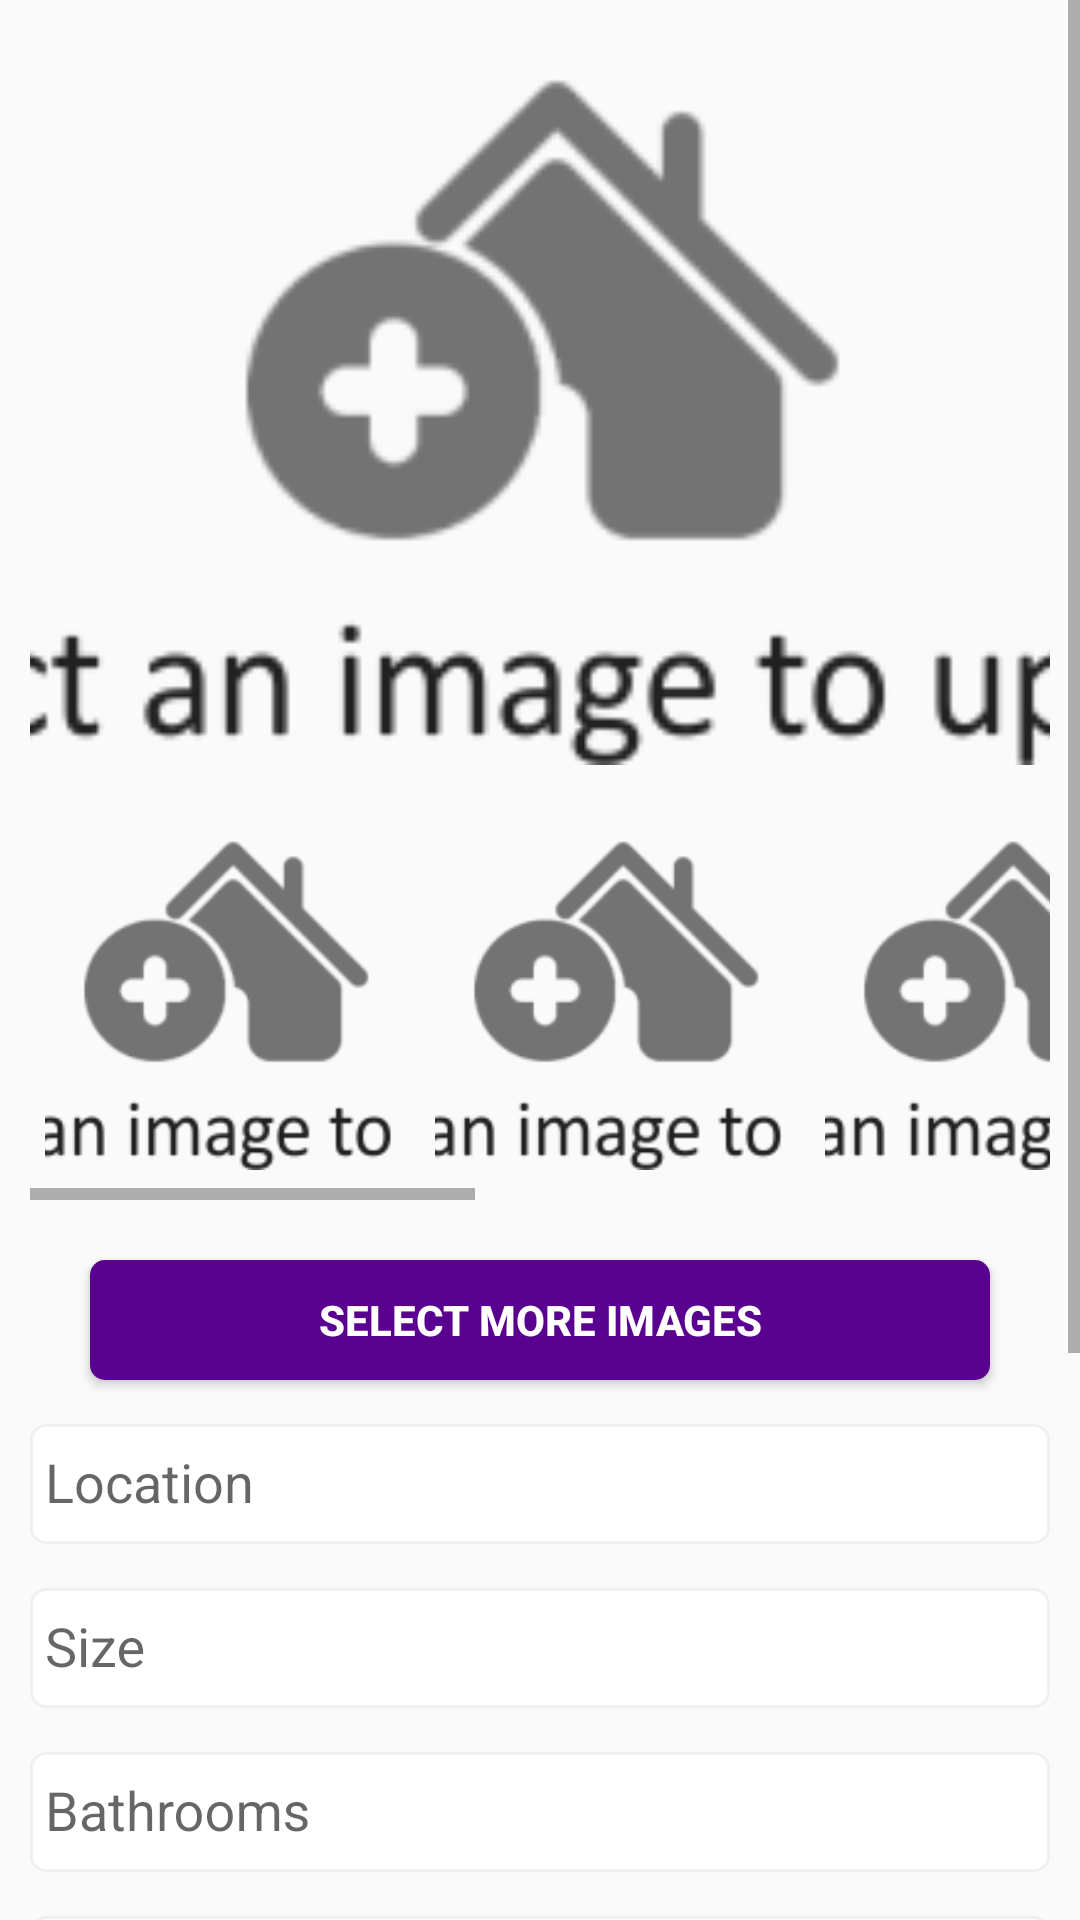

Produce the Android XML layout that renders to this screen, including the resource entries it uses.
<!-- AndroidManifest.xml: application theme AppTheme -->
<!-- res/layout/fragment__add__property.xml -->
<?xml version="1.0" encoding="utf-8"?>
<androidx.constraintlayout.widget.ConstraintLayout xmlns:android="http://schemas.android.com/apk/res/android"
    xmlns:app="http://schemas.android.com/apk/res-auto"
    xmlns:tools="http://schemas.android.com/tools"
    android:layout_width="match_parent"
    android:layout_height="match_parent"
    tools:context=".Fragments.Fragment_Add_Property">

    <ScrollView

        android:layout_width="match_parent"
        android:layout_height="wrap_content"
        app:layout_constraintBottom_toBottomOf="parent"
        app:layout_constraintEnd_toEndOf="parent"
        app:layout_constraintHorizontal_bias="0.0"
        app:layout_constraintStart_toStartOf="parent"
        app:layout_constraintTop_toTopOf="parent"
        app:layout_constraintVertical_bias="0.0">

        <LinearLayout
            android:layout_width="match_parent"
            android:layout_height="wrap_content"
            android:gravity="center_horizontal"
            android:isScrollContainer="true"
            android:orientation="vertical">

            <ImageView
                android:id="@+id/selectHouseImage"
                android:layout_width="match_parent"
                android:layout_height="250dp"
                android:layout_marginStart="10dp"
                android:layout_marginTop="5dp"
                android:layout_marginEnd="10dp"
                android:adjustViewBounds="true"
                android:scaleType="centerCrop"
                android:src="@drawable/addhouse" />

            <HorizontalScrollView
                android:id="@+id/galleryScrollView"
                android:layout_width="match_parent"
                android:layout_height="140dp"
                android:orientation="horizontal"
                android:layout_marginStart="10dp"
                android:layout_marginTop="5dp"
                android:layout_marginEnd="10dp"
                android:layout_marginBottom="5dp"
                android:visibility="visible">

                <LinearLayout
                    android:id="@+id/galleryLayout"
                    android:layout_width="wrap_content"
                    android:layout_height="match_parent"
                    android:orientation="horizontal">

                    <ImageView
                        android:layout_width="120dp"
                        android:layout_height="120dp"
                        android:layout_margin="5dp"
                        android:src="@drawable/addhouse"
                        android:layout_gravity="center_vertical"
                        android:scaleType="centerCrop"/>
                    <ImageView
                        android:layout_width="120dp"
                        android:layout_height="120dp"
                        android:layout_margin="5dp"
                        android:src="@drawable/addhouse"
                        android:layout_gravity="center_vertical"
                        android:scaleType="centerCrop"/>
                    <ImageView
                        android:layout_width="120dp"
                        android:layout_height="120dp"
                        android:layout_margin="5dp"
                        android:src="@drawable/addhouse"
                        android:layout_gravity="center_vertical"
                        android:scaleType="centerCrop"/>
                    <ImageView
                        android:layout_width="120dp"
                        android:layout_height="120dp"
                        android:layout_margin="5dp"
                        android:src="@drawable/addhouse"
                        android:layout_gravity="center_vertical"
                        android:scaleType="centerCrop"/>
                    <ImageView
                        android:layout_width="120dp"
                        android:layout_height="120dp"
                        android:layout_margin="5dp"
                        android:src="@drawable/addhouse"
                        android:layout_gravity="center_vertical"
                        android:scaleType="centerCrop"/>
                    <ImageView
                        android:layout_width="120dp"
                        android:layout_height="120dp"
                        android:layout_margin="5dp"
                        android:src="@drawable/addhouse"
                        android:layout_gravity="center_vertical"
                        android:scaleType="centerCrop"/>

                </LinearLayout>


            </HorizontalScrollView>

            <Button
                android:id="@+id/selectAdditionalImages"
                android:layout_width="300dp"
                android:layout_height="40dp"
                android:layout_gravity="center_horizontal"
                android:layout_marginTop="15dp"
                android:background="@drawable/rounded_corners_buttons"
                android:text="Select More Images"
                android:textColor="@color/colorWhite"
                android:textStyle="bold" />



            <com.google.android.material.textfield.TextInputLayout
                android:id="@+id/location"
                android:layout_width="match_parent"
                android:layout_height="wrap_content"
                android:layout_marginStart="10dp"
                android:layout_marginEnd="10dp"
                app:hintTextAppearance="@style/HintText">

                <EditText
                    android:layout_width="match_parent"
                    android:layout_height="40dp"
                    android:gravity="center_vertical"
                    android:background="@drawable/rounded_corners"
                    android:hint="Location"
                    android:inputType="textAutoComplete"
                    android:padding="5dp" />
            </com.google.android.material.textfield.TextInputLayout>

            <com.google.android.material.textfield.TextInputLayout
                android:id="@+id/size"
                android:layout_width="match_parent"
                android:layout_height="wrap_content"
                android:layout_marginStart="10dp"
                android:layout_marginEnd="10dp"
                app:hintTextAppearance="@style/HintText">

                <EditText
                    android:layout_width="match_parent"
                    android:layout_height="40dp"
                    android:layout_gravity="center_horizontal"
                    android:background="@drawable/rounded_corners"
                    android:hint="Size"
                    android:inputType="textAutoComplete"
                    android:padding="5dp" />
            </com.google.android.material.textfield.TextInputLayout>

            <com.google.android.material.textfield.TextInputLayout
                android:id="@+id/bathrooms"
                android:layout_width="match_parent"
                android:layout_height="wrap_content"
                android:layout_marginStart="10dp"
                android:layout_marginEnd="10dp"
                app:hintTextAppearance="@style/HintText">

                <EditText
                    android:layout_width="match_parent"
                    android:layout_height="40dp"
                    android:layout_gravity="center_horizontal"
                    android:background="@drawable/rounded_corners"
                    android:hint="Bathrooms"
                    android:inputType="number"
                    android:padding="5dp" />
            </com.google.android.material.textfield.TextInputLayout>

            <com.google.android.material.textfield.TextInputLayout
                android:id="@+id/price"
                android:layout_width="match_parent"
                android:layout_height="wrap_content"
                android:layout_marginStart="10dp"
                android:layout_marginEnd="10dp"
                app:hintTextAppearance="@style/HintText">

                <EditText
                    android:layout_width="match_parent"
                    android:layout_height="40dp"
                    android:layout_gravity="center_horizontal"
                    android:background="@drawable/rounded_corners"
                    android:hint="Price"
                    android:inputType="number"
                    android:padding="5dp" />
            </com.google.android.material.textfield.TextInputLayout>

            <com.google.android.material.textfield.TextInputLayout
                android:id="@+id/desc"
                android:layout_width="match_parent"
                android:layout_height="wrap_content"
                android:layout_marginStart="10dp"
                android:layout_marginTop="5dp"
                android:layout_marginEnd="10dp"
                app:hintTextAppearance="@style/HintText">

                <EditText
                    android:layout_width="match_parent"
                    android:layout_height="150dp"
                    android:background="@drawable/rounded_corners"
                    android:hint="Description"
                    android:gravity="top"
                    android:inputType="textMultiLine"
                    android:maxHeight="400dp"
                    android:padding="5dp" />
            </com.google.android.material.textfield.TextInputLayout>

            <Button
                android:id="@+id/uploadHouse"
                android:layout_width="300dp"
                android:layout_height="40dp"
                android:layout_gravity="center_horizontal"
                android:layout_marginTop="10dp"
                android:layout_marginBottom="10dp"
                android:background="@drawable/rounded_corners_buttons"
                android:text="Upload Property"
                android:textColor="@color/colorWhite"
                android:textStyle="bold" />

        </LinearLayout>
    </ScrollView>

</androidx.constraintlayout.widget.ConstraintLayout>
<!-- resources referenced by this layout -->
<resources>
  <color name="colorWhite">#FFFFFF</color>
  <!-- drawable addhouse: png bitmap (drawable, 14495 bytes) -->
  <!-- drawable rounded_corners (drawable) -->
  <?xml version="1.0" encoding="utf-8"?>
  <shape xmlns:android="http://schemas.android.com/apk/res/android">
  
      <corners android:radius="5dp"/>
      <solid android:color="#FFFFFF" />
      <stroke
          android:width="1dp"
          android:color="@color/background_color"/>
      <padding android:left="1dp" android:top="1dp" android:right="1dp"
          android:bottom="1dp" />
  </shape>
  <!-- drawable rounded_corners_buttons (drawable) -->
  <?xml version="1.0" encoding="utf-8"?>
  <selector xmlns:android="http://schemas.android.com/apk/res/android">
  
      <item>
          <shape android:shape="rectangle">
              <corners android:radius="5dp"/>
              <solid android:color="@color/colorPrimary"/>
          </shape>
      </item>
  
  </selector>
  <style name="HintText" parent="TextAppearance.Design.Hint">
          <item name="android:textSize">16sp</item>
          <item name="android:textColor">@color/colorPrimaryDark</item>
      </style>
  <style name="AppTheme" parent="Theme.AppCompat.Light.DarkActionBar">
          
          <item name="colorPrimary">@color/colorPrimary</item>
          <item name="colorPrimaryDark">@color/colorPrimaryDark</item>
          <item name="colorAccent">@color/colorAccent</item>
      </style>
  <color name="background_color">#8ce5e7eb</color>
  <color name="colorPrimary">#59028F</color>
  <color name="colorPrimaryDark">#42016B</color>
  <color name="colorAccent">#D81B60</color>
</resources>
